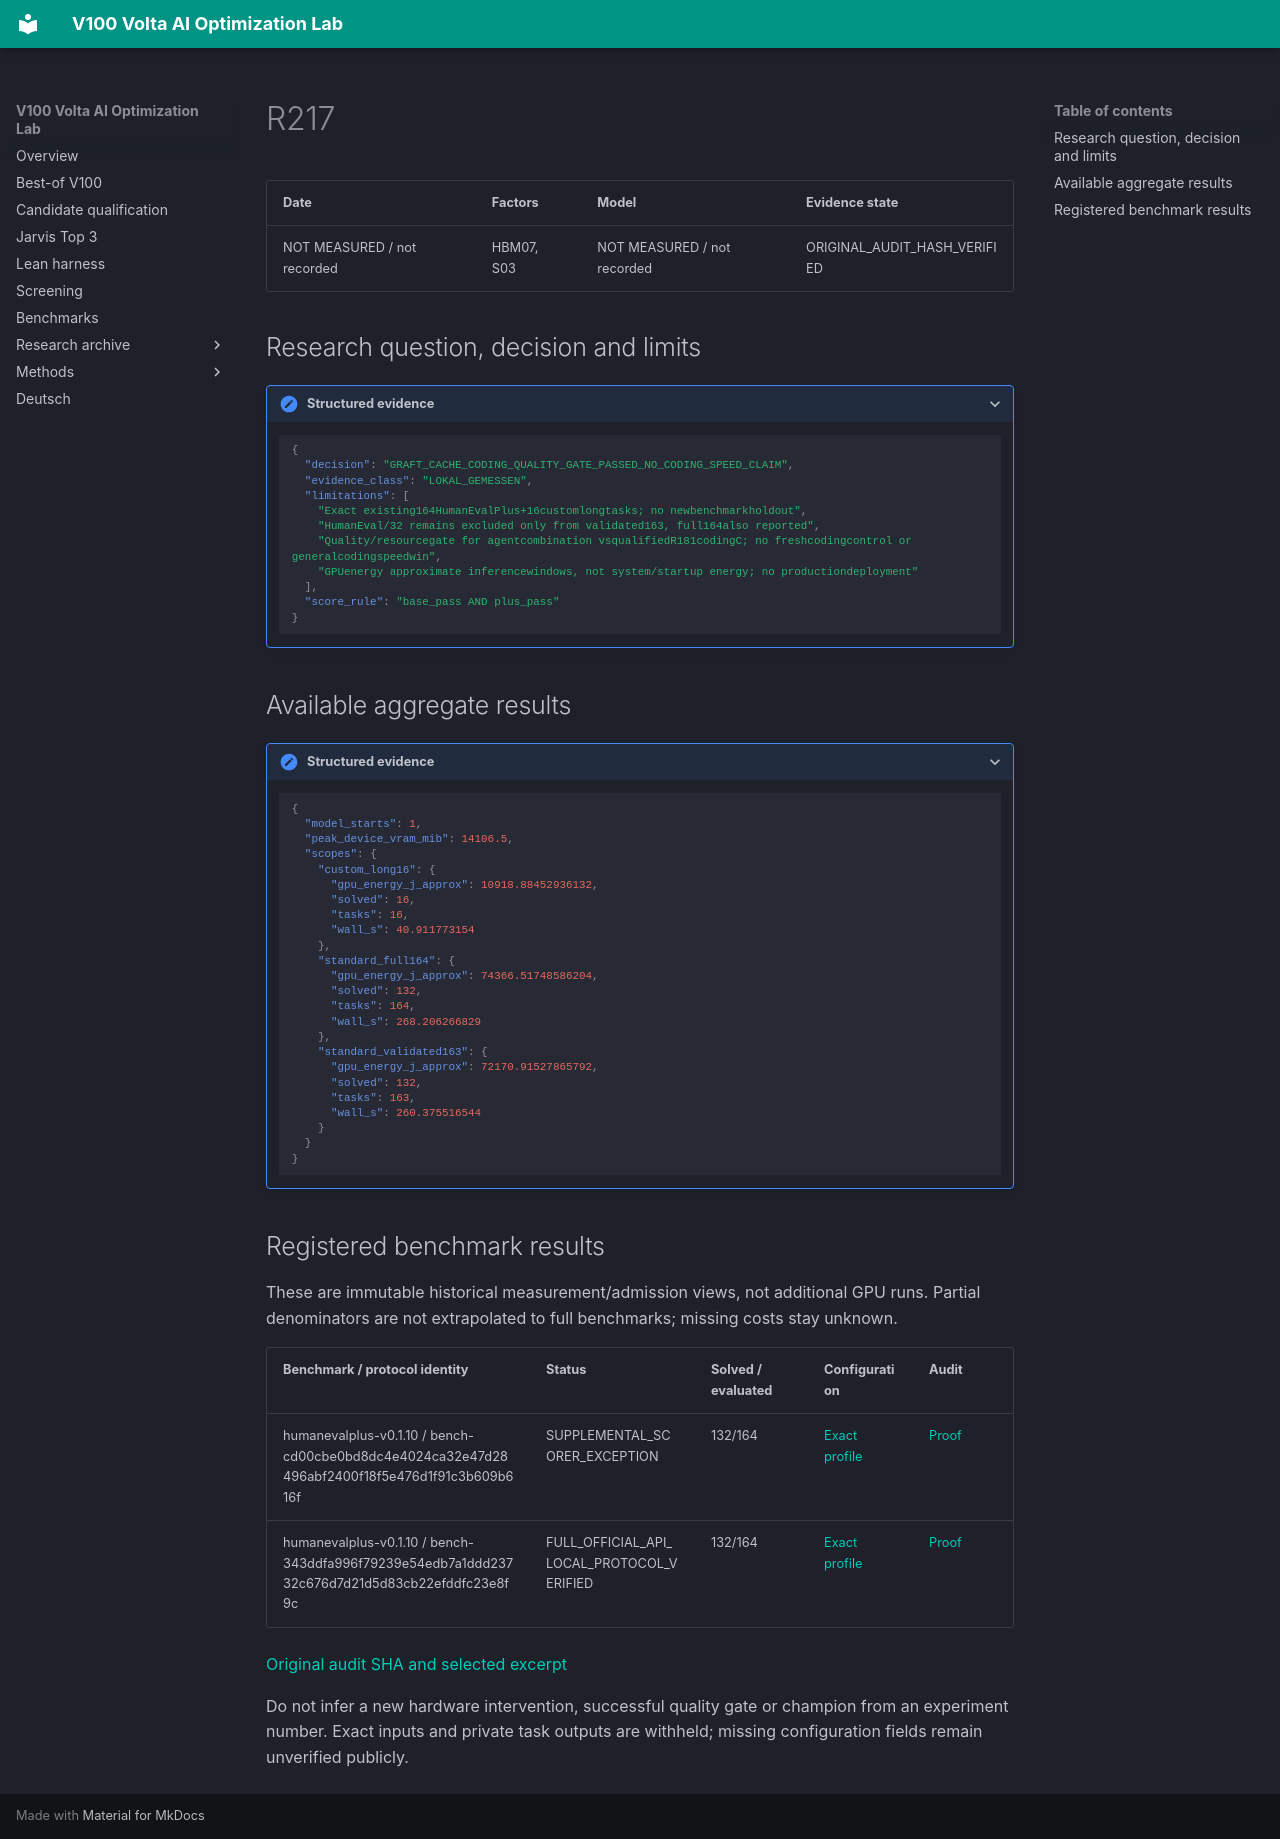

repository: Maxxxel/v100-volta-ai-optimization-lab · page: experiments/R217/index.html · generator: mkdocs

# R217

| Date | Factors | Model | Evidence state |
|---|---|---|---|
| NOT MEASURED / not recorded | HBM07, S03 | NOT MEASURED / not recorded | ORIGINAL_AUDIT_HASH_VERIFIED |


## Research question, decision and limits

<details class="lab-evidence"><summary>Structured evidence</summary>

```json
{
  "decision": "GRAFT_CACHE_CODING_QUALITY_GATE_PASSED_NO_CODING_SPEED_CLAIM",
  "evidence_class": "LOKAL_GEMESSEN",
  "limitations": [
    "Exact existing164HumanEvalPlus+16customlongtasks; no newbenchmarkholdout",
    "HumanEval/32 remains excluded only from validated163, full164also reported",
    "Quality/resourcegate for agentcombination vsqualifiedR181codingC; no freshcodingcontrol or generalcodingspeedwin",
    "GPUenergy approximate inferencewindows, not system/startup energy; no productiondeployment"
  ],
  "score_rule": "base_pass AND plus_pass"
}
```

</details>

## Available aggregate results

<details class="lab-evidence"><summary>Structured evidence</summary>

```json
{
  "model_starts": 1,
  "peak_device_vram_mib": 14106.5,
  "scopes": {
    "custom_long16": {
      "gpu_energy_j_approx": 10918.88452936132,
      "solved": 16,
      "tasks": 16,
      "wall_s": 40.911773154
    },
    "standard_full164": {
      "gpu_energy_j_approx": 74366.51748586204,
      "solved": 132,
      "tasks": 164,
      "wall_s": 268.206266829
    },
    "standard_validated163": {
      "gpu_energy_j_approx": 72170.91527865792,
      "solved": 132,
      "tasks": 163,
      "wall_s": 260.375516544
    }
  }
}
```

</details>

## Registered benchmark results

These are immutable historical measurement/admission views, not additional GPU runs. Partial denominators are not extrapolated to full benchmarks; missing costs stay unknown.

| Benchmark / protocol identity | Status | Solved / evaluated | Configuration | Audit |
|---|---|---|---|---|
| humanevalplus-v0.1.10 / bench-cd00cbe0bd8dc4e4024ca32e47d28496abf2400f18f5e476d1f91c3b609b616f | SUPPLEMENTAL_SCORER_EXCEPTION | 132/164 | [Exact profile](../configuration-profiles/cfg-a69d0e339eeab4501399d65d30c2b6f7846566e191a7aec7cf4299fad4ee5c90.md) | [Proof](../audits/audit-1f940596d115e34ae02f.md) |
| humanevalplus-v0.1.10 / bench-343ddfa996f79239e54edb7a1ddd23732c676d7d21d5d83cb22efddfc23e8f9c | FULL_OFFICIAL_API_LOCAL_PROTOCOL_VERIFIED | 132/164 | [Exact profile](../configuration-profiles/cfg-a69d0e339eeab4501399d65d30c2b6f7846566e191a7aec7cf4299fad4ee5c90.md) | [Proof](../audits/audit-1f940596d115e34ae02f.md) |


[Original audit SHA and selected excerpt](../audits/audit-1f940596d115e34ae02f.md)

Do not infer a new hardware intervention, successful quality gate or champion from an experiment number. Exact inputs and private task outputs are withheld; missing configuration fields remain unverified publicly.
